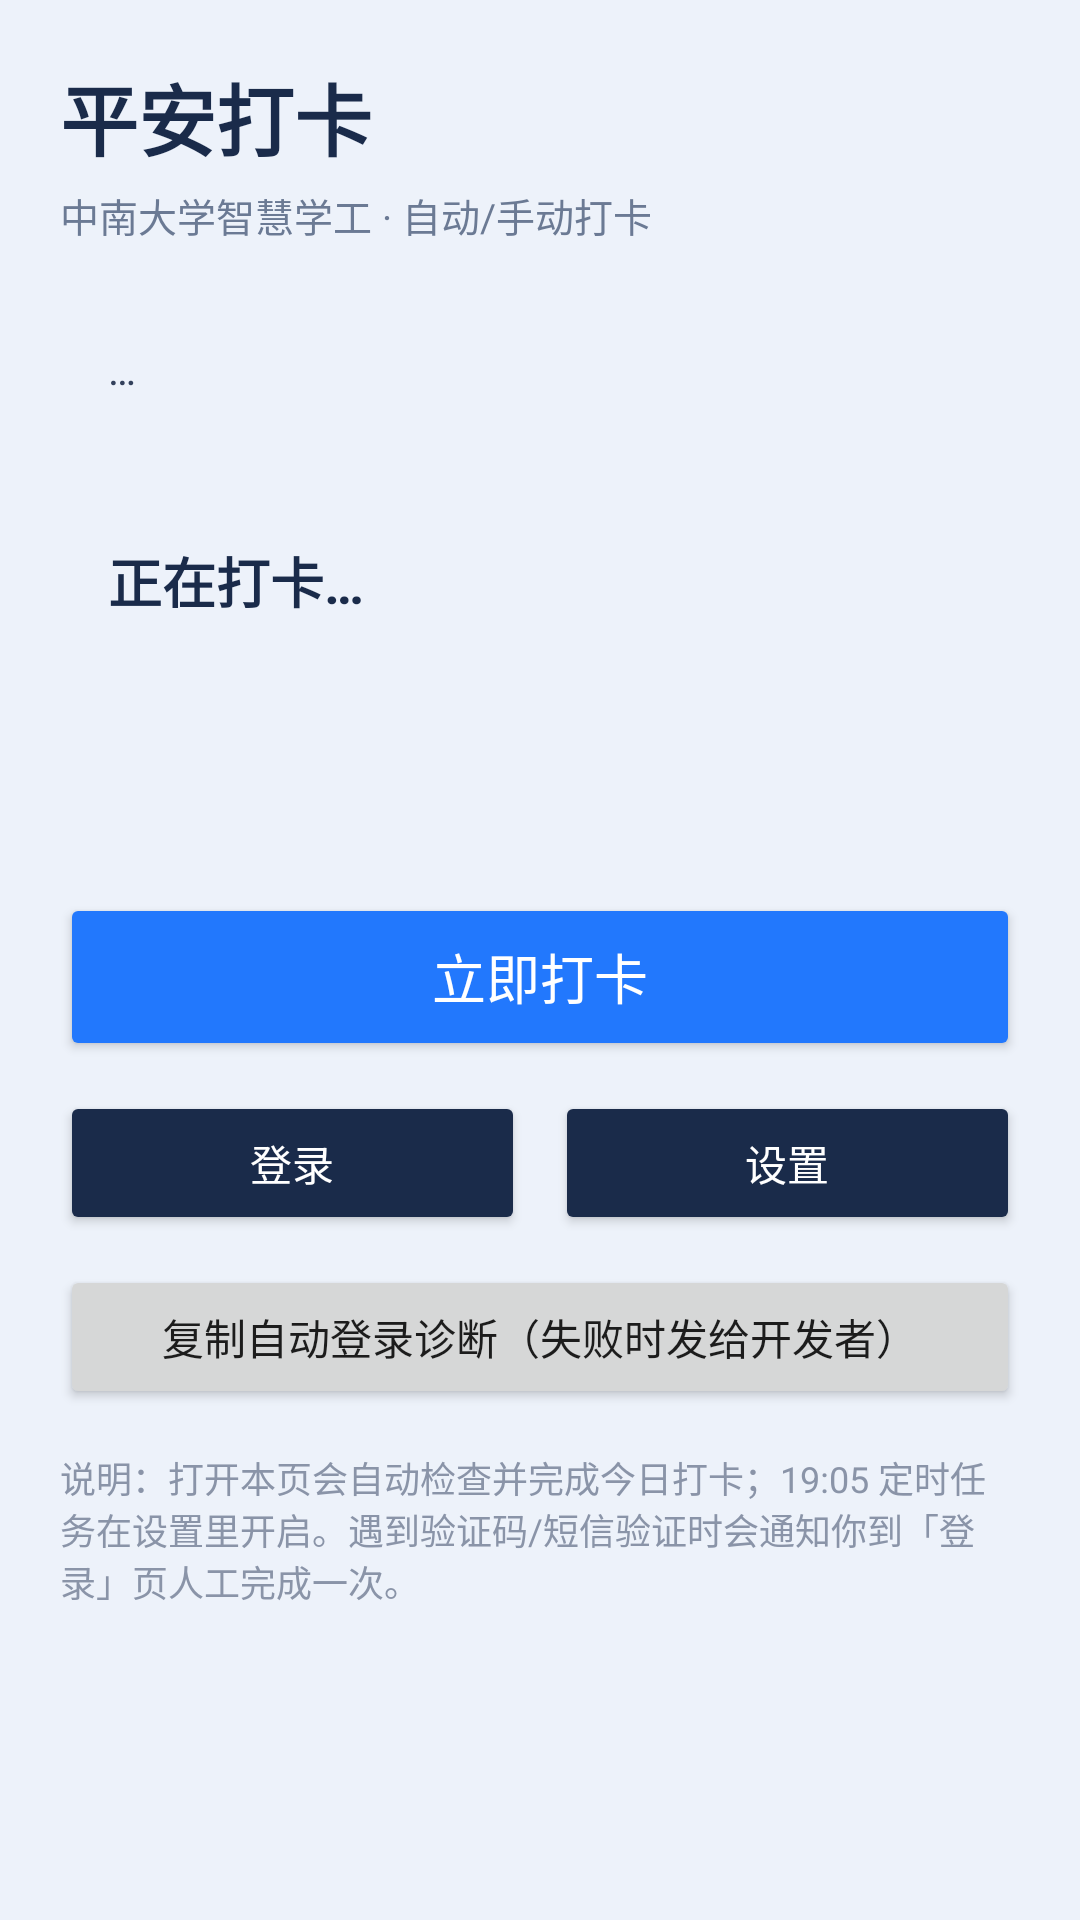

Produce the Android XML layout that renders to this screen, including the resource entries it uses.
<!-- AndroidManifest.xml: application theme Theme.Pingan -->
<!-- res/layout/activity_main.xml -->
<?xml version="1.0" encoding="utf-8"?>
<ScrollView xmlns:android="http://schemas.android.com/apk/res/android"
    android:layout_width="match_parent"
    android:layout_height="match_parent"
    android:fillViewport="true">

    <LinearLayout
        android:layout_width="match_parent"
        android:layout_height="wrap_content"
        android:orientation="vertical"
        android:padding="20dp">

        <TextView
            android:layout_width="wrap_content"
            android:layout_height="wrap_content"
            android:text="平安打卡"
            android:textColor="#1A2B4A"
            android:textSize="26sp"
            android:textStyle="bold" />

        <TextView
            android:layout_width="wrap_content"
            android:layout_height="wrap_content"
            android:layout_marginTop="4dp"
            android:text="中南大学智慧学工 · 自动/手动打卡"
            android:textColor="#6B7A94"
            android:textSize="13sp" />

        <TextView
            android:id="@+id/meta"
            android:layout_width="match_parent"
            android:layout_height="wrap_content"
            android:layout_marginTop="16dp"
            android:background="@drawable/bg_card"
            android:lineSpacingExtra="4dp"
            android:padding="16dp"
            android:text="…"
            android:textColor="#33415C"
            android:textSize="14sp" />

        <TextView
            android:id="@+id/status_title"
            android:layout_width="match_parent"
            android:layout_height="wrap_content"
            android:layout_marginTop="16dp"
            android:background="@drawable/bg_card"
            android:padding="16dp"
            android:text="正在打卡…"
            android:textColor="#1A2B4A"
            android:textSize="18sp"
            android:textStyle="bold" />

        <TextView
            android:id="@+id/status_detail"
            android:layout_width="match_parent"
            android:layout_height="wrap_content"
            android:background="@drawable/bg_card"
            android:layout_marginTop="8dp"
            android:padding="16dp"
            android:text=""
            android:textColor="#33415C"
            android:textSize="14sp" />

        <ProgressBar
            android:id="@+id/progress"
            android:layout_width="wrap_content"
            android:layout_height="wrap_content"
            android:layout_gravity="center_horizontal"
            android:layout_marginTop="12dp"
            android:visibility="gone" />

        <Button
            android:id="@+id/btn_punch"
            android:layout_width="match_parent"
            android:layout_height="56dp"
            android:layout_marginTop="16dp"
            android:backgroundTint="#2278FD"
            android:text="立即打卡"
            android:textColor="#FFFFFF"
            android:textSize="18sp" />

        <LinearLayout
            android:layout_width="match_parent"
            android:layout_height="wrap_content"
            android:layout_marginTop="10dp"
            android:orientation="horizontal">

            <Button
                android:id="@+id/btn_login"
                android:layout_width="0dp"
                android:layout_height="48dp"
                android:layout_marginEnd="5dp"
                android:layout_weight="1"
                android:backgroundTint="#1A2B4A"
                android:text="登录"
                android:textColor="#FFFFFF" />

            <Button
                android:id="@+id/btn_settings"
                android:layout_width="0dp"
                android:layout_height="48dp"
                android:layout_marginStart="5dp"
                android:layout_weight="1"
                android:backgroundTint="#1A2B4A"
                android:text="设置"
                android:textColor="#FFFFFF" />
        </LinearLayout>

        <Button
            android:id="@+id/btn_diag"
            android:layout_width="match_parent"
            android:layout_height="wrap_content"
            android:layout_marginTop="10dp"
            android:text="复制自动登录诊断（失败时发给开发者）" />

        <TextView
            android:layout_width="match_parent"
            android:layout_height="wrap_content"
            android:layout_marginTop="14dp"
            android:text="说明：打开本页会自动检查并完成今日打卡；19:05 定时任务在设置里开启。遇到验证码/短信验证时会通知你到「登录」页人工完成一次。"
            android:textColor="#8A94A8"
            android:textSize="12sp" />
    </LinearLayout>
</ScrollView>
<!-- resources referenced by this layout -->
<resources>
  <style name="Theme.Pingan" parent="android:Theme.Material.Light.NoActionBar">
          <item name="android:windowBackground">#EDF2FA</item>
          <item name="android:statusBarColor">#1A2B4A</item>
          <item name="android:navigationBarColor">#1A2B4A</item>
      </style>
</resources>
